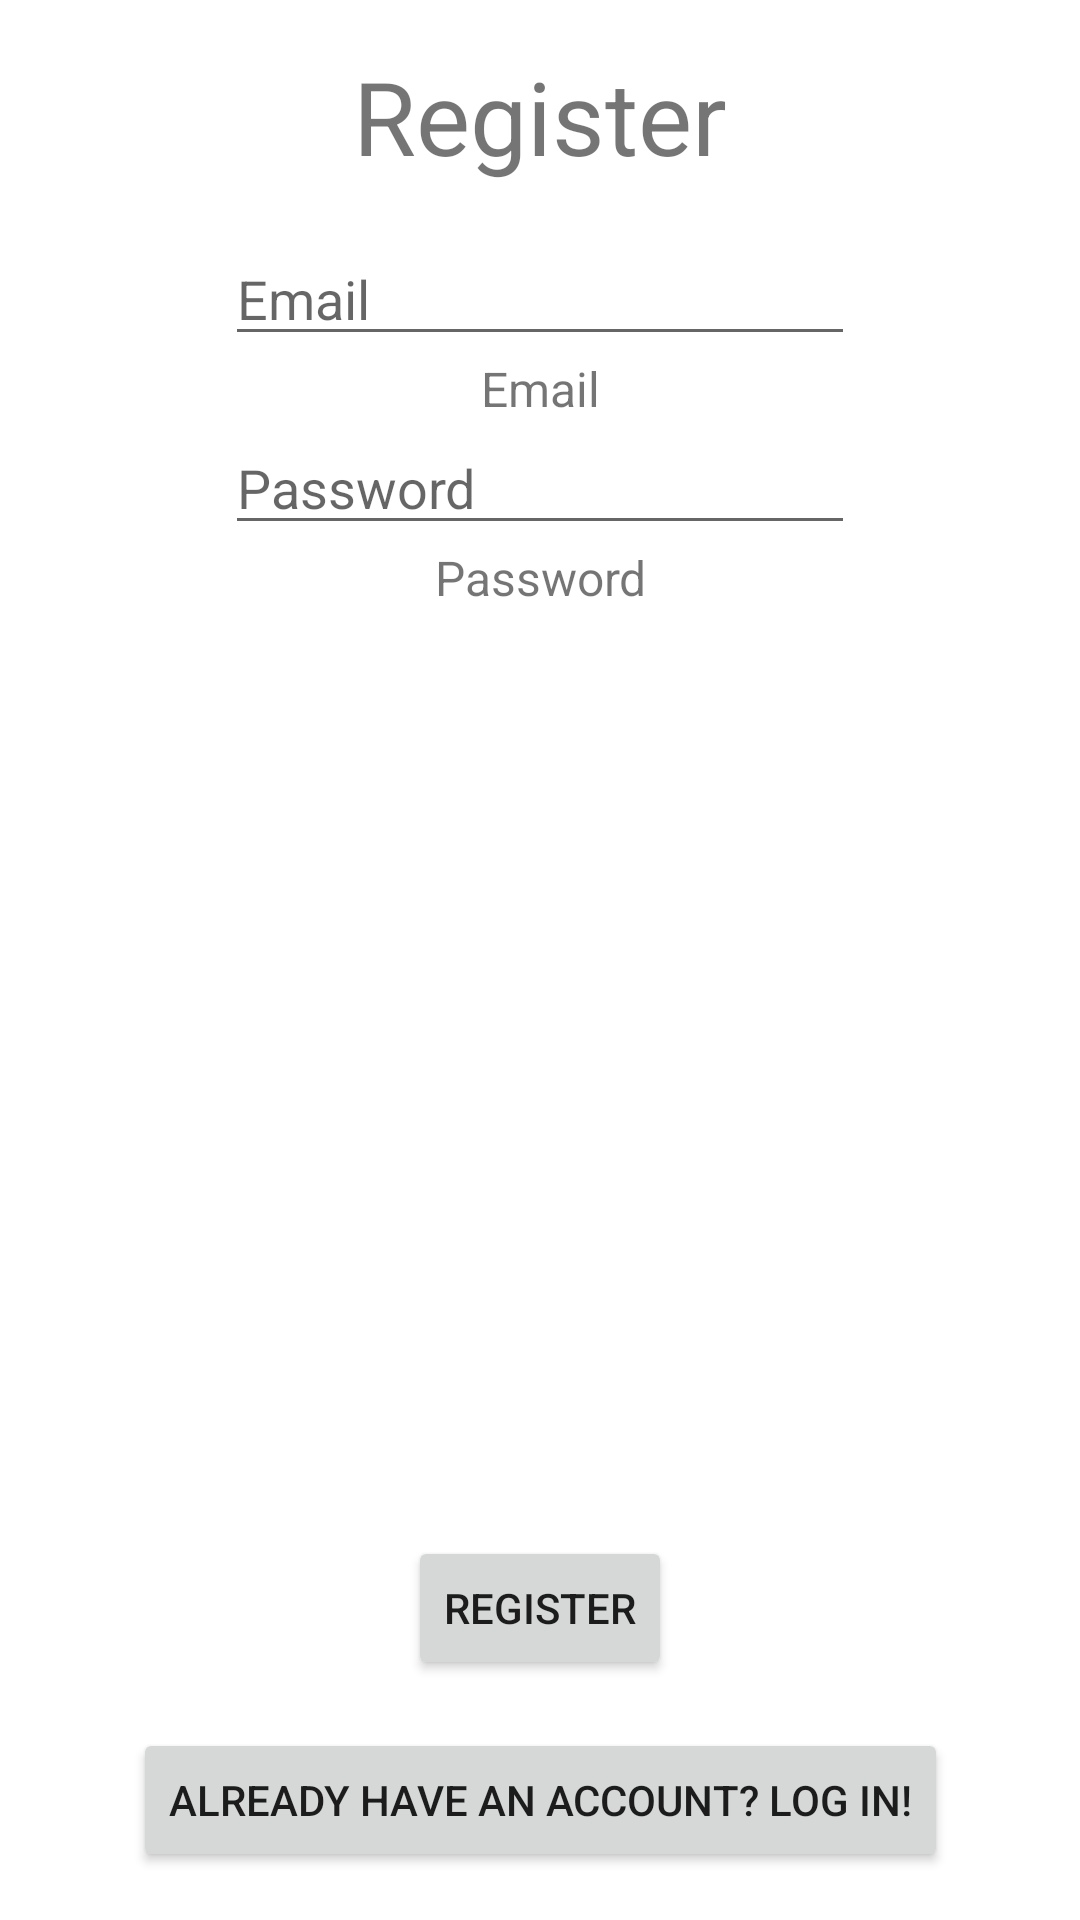

This screen was rendered from an Android layout file. Write that file and the resources it references.
<!-- AndroidManifest.xml: application theme Theme.TwitterMusk -->
<!-- res/layout/activity_register.xml -->
<?xml version="1.0" encoding="utf-8"?>
<androidx.constraintlayout.widget.ConstraintLayout xmlns:android="http://schemas.android.com/apk/res/android"
    xmlns:app="http://schemas.android.com/apk/res-auto"
    xmlns:tools="http://schemas.android.com/tools"
    android:layout_width="match_parent"
    android:layout_height="match_parent"
    tools:context=".RegisterActivity">

        <TextView
            android:id="@+id/registerTitle"
            android:layout_width="wrap_content"
            android:layout_height="wrap_content"
            android:text="@string/register"

            android:layout_marginTop="16dp"
            android:textSize="34sp"
            android:gravity="center"

            app:layout_constraintStart_toStartOf="parent"
            app:layout_constraintEnd_toEndOf="parent"
            app:layout_constraintTop_toTopOf="parent"
             />

        <EditText
            android:id="@+id/editTextEmail"
            android:layout_width="wrap_content"
            android:layout_height="wrap_content"
            android:ems="10"
            android:inputType="textEmailAddress"
            android:hint="@string/email"
            android:autofillHints=""
            android:layout_marginTop="16dp"


            app:layout_constraintStart_toStartOf="parent"
            app:layout_constraintEnd_toEndOf="parent"
            app:layout_constraintTop_toBottomOf="@id/registerTitle"
            />

        <TextView
            android:id="@+id/emailTextView"
            android:layout_width="wrap_content"
            android:layout_height="wrap_content"
            android:text="@string/email"


            android:textSize="16sp"
            android:gravity="center"

            app:layout_constraintStart_toStartOf="parent"
            app:layout_constraintEnd_toEndOf="parent"
            app:layout_constraintTop_toBottomOf="@id/editTextEmail"
            />

        <EditText
            android:id="@+id/editTextPassword"
            android:layout_width="wrap_content"
            android:layout_height="wrap_content"
            android:ems="10"
            android:inputType="textPassword"
            android:hint="@string/password"
            android:autofillHints=""

            app:layout_constraintStart_toStartOf="parent"
            app:layout_constraintEnd_toEndOf="parent"
            app:layout_constraintTop_toBottomOf="@id/emailTextView"
             />

        <TextView
            android:id="@+id/passwordTextView"
            android:layout_width="wrap_content"
            android:layout_height="wrap_content"
            android:text="@string/password"


            android:textSize="16sp"
            android:gravity="center"

            app:layout_constraintStart_toStartOf="parent"
            app:layout_constraintEnd_toEndOf="parent"
            app:layout_constraintTop_toBottomOf="@id/editTextPassword"
            />

        <Button
            android:id="@+id/registerButton"
            android:layout_width="wrap_content"
            android:layout_height="wrap_content"
            android:text="@string/register"

            android:layout_marginBottom="16dp"
            app:layout_constraintStart_toStartOf="parent"
            app:layout_constraintEnd_toEndOf="parent"
            app:layout_constraintBottom_toTopOf="@id/loginRegisterButton"
            />

        <Button
            android:id="@+id/loginRegisterButton"
            android:layout_width="wrap_content"
            android:layout_height="wrap_content"
            android:text="@string/already_have_an_account_log_in"

            android:layout_marginBottom="16dp"
            app:layout_constraintStart_toStartOf="parent"
            app:layout_constraintEnd_toEndOf="parent"
            app:layout_constraintBottom_toBottomOf="parent"
             />

</androidx.constraintlayout.widget.ConstraintLayout>
<!-- resources referenced by this layout -->
<resources>
  <string name="already_have_an_account_log_in">Already have an account? Log in!</string>
  <string name="email">Email</string>
  <string name="password">Password</string>
  <string name="register">Register</string>
  <style name="Theme.TwitterMusk" parent="Theme.MaterialComponents.DayNight.DarkActionBar">
          
          <item name="colorPrimary">@color/purple_500</item>
          <item name="colorPrimaryVariant">@color/purple_700</item>
          <item name="colorOnPrimary">@color/white</item>
          
          <item name="colorSecondary">@color/teal_200</item>
          <item name="colorSecondaryVariant">@color/teal_700</item>
          <item name="colorOnSecondary">@color/black</item>
          
          <item name="android:statusBarColor" tools:targetApi="l">?attr/colorPrimaryVariant</item>
          
      </style>
  <!-- not gathered from this repository: default colours our renderer supplied (Android Studio template values) -->
  <color name="purple_500">#FF6200EE</color>
  <color name="purple_700">#FF3700B3</color>
  <color name="teal_200">#FF03DAC5</color>
  <color name="teal_700">#FF018786</color>
  <color name="black">#FF000000</color>
  <color name="white">#FFFFFFFF</color>
</resources>
